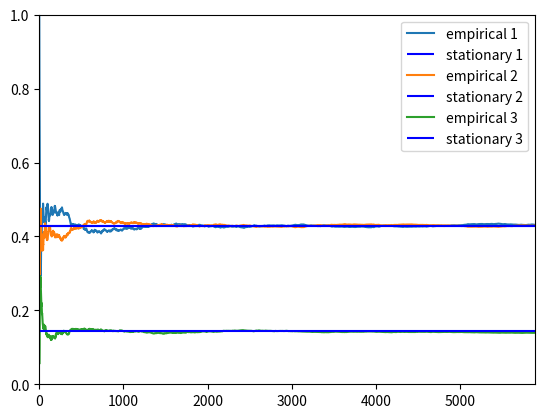

Generate this figure with matplotlib:
import matplotlib.pyplot as plt
import numpy as np

def run(dict_states: dict, initial_state_index: int = 1,
        num_transitions: int = 1000000):

    list_list_transitions: list = [[]] * len(dict_states)

    list_q_rows: list = [[]] * len(dict_states)

    for state_index in dict_states.keys():
        actual_state_index: int = state_index - 1

        state: tuple = dict_states[state_index]

        rate_lambda: float = state[0]
        transitions: dict = state[1]

        list_transitions: list = [0] * len(dict_states)
        list_q_columns: list = [0] * len(dict_states)

        for trans in transitions.keys():
            actual_transition_index: int = trans - 1

            trans_prob: float = transitions[trans]

            list_transitions[actual_transition_index] = trans_prob

            list_q_columns[actual_transition_index] = trans_prob * rate_lambda

        list_list_transitions[actual_state_index] = list_transitions

        list_q_columns[actual_state_index] = rate_lambda * -1
        list_q_rows[actual_state_index] = list_q_columns

    P = np.array(list_list_transitions)

    Q = np.array(list_q_rows)

    dict_states_times: dict = {}

    current_state_index: int = initial_state_index

    t: int = 0

    for n in range(num_transitions):
        tup = dict_states[current_state_index]

        rate_lambda: float = tup[0]
        stationary: float = tup[2]

        scale = 1 / rate_lambda

        tau = np.random.exponential(scale=scale)

        if current_state_index not in dict_states_times:
            dict_states_times[current_state_index] = ([], 0)

        tup_state: tuple = dict_states_times[current_state_index]

        list_state_times: list = tup_state[0]

        accumulated_state_time: float = tup_state[1]

        accumulated_state_time += tau

        t0 = t
        t += tau

        empirical_distribution: float = accumulated_state_time / t

        dict_states_times[current_state_index] = (list_state_times,
                                                  accumulated_state_time,
                                                  empirical_distribution)

        actual_state_index: int = current_state_index - 1

        new_actual_state_index = np.random.choice(len(P),
                                                  p=P[actual_state_index])

        current_state_index0 = current_state_index

        current_state_index = new_actual_state_index + 1

        error: float = empirical_distribution - stationary

        list_state_times.append((t0, t, empirical_distribution, error))

        print(f"n: {n}, t: {t}, tau: {tau}, lambda: {rate_lambda}"
              f", accumulated: {accumulated_state_time}"
              f", empirical distribution: {empirical_distribution}"
              f", {current_state_index0}->{current_state_index}"
              f", {error}")

    plt.figure()

    plt.xlim(0, t)
    plt.ylim(0, 1)

    for state_index in dict_states_times.keys():
        stationary: float = 0

        if state_index in states:
            state: tuple = states[state_index]

            if isinstance(state, tuple) and len(state) > 0:
                stationary = state[2]

        if stationary > 0:
            state_times = dict_states_times[state_index]

            list_state_times: list = state_times[0]

            x: list = [tup[1] for tup in list_state_times]
            y: list = [tup[2] for tup in list_state_times]

            plt.plot(x, y, label=f"empirical {state_index}")
            plt.hlines(y=[stationary], xmin=0, xmax=x[-1], colors=['b'], linestyles=['-'],
                       label=f"stationary {state_index}")

    plt.legend()
    plt.show()

    indices: list = [0] * len(dict_states)

    finished: bool = False

    while not finished:
        min_advance: tuple = (0, 0, 0)

        found: bool = False

        for state_index in dict_states_times.keys():
            state_times = dict_states_times[state_index]

            list_state_times: list = state_times[0]

            actual_state_index: int = state_index - 1

            index: int = indices[actual_state_index]

            if index < len(list_state_times):
                found = True

                times: tuple = list_state_times[index]

                t0: float = times[1]

                min_time: float = min_advance[0]

                if min_time == 0:
                    min_advance = (t0, actual_state_index, index)
                else:
                    if t0 < min_time:
                        min_advance = (t0, actual_state_index, index)

        finished = not found

        actual_state_index: int = min_advance[1]
        index: int = min_advance[2]

        indices[actual_state_index] = index + 1

        print(min_advance)



states: dict = {
    1: (1, {2: 1}, 3/7),
    2: (2, {1: 0.5, 3: 0.5}, 3/7),
    3: (3, {2: 1}, 1/7)
}

run(states, 1, 10000)